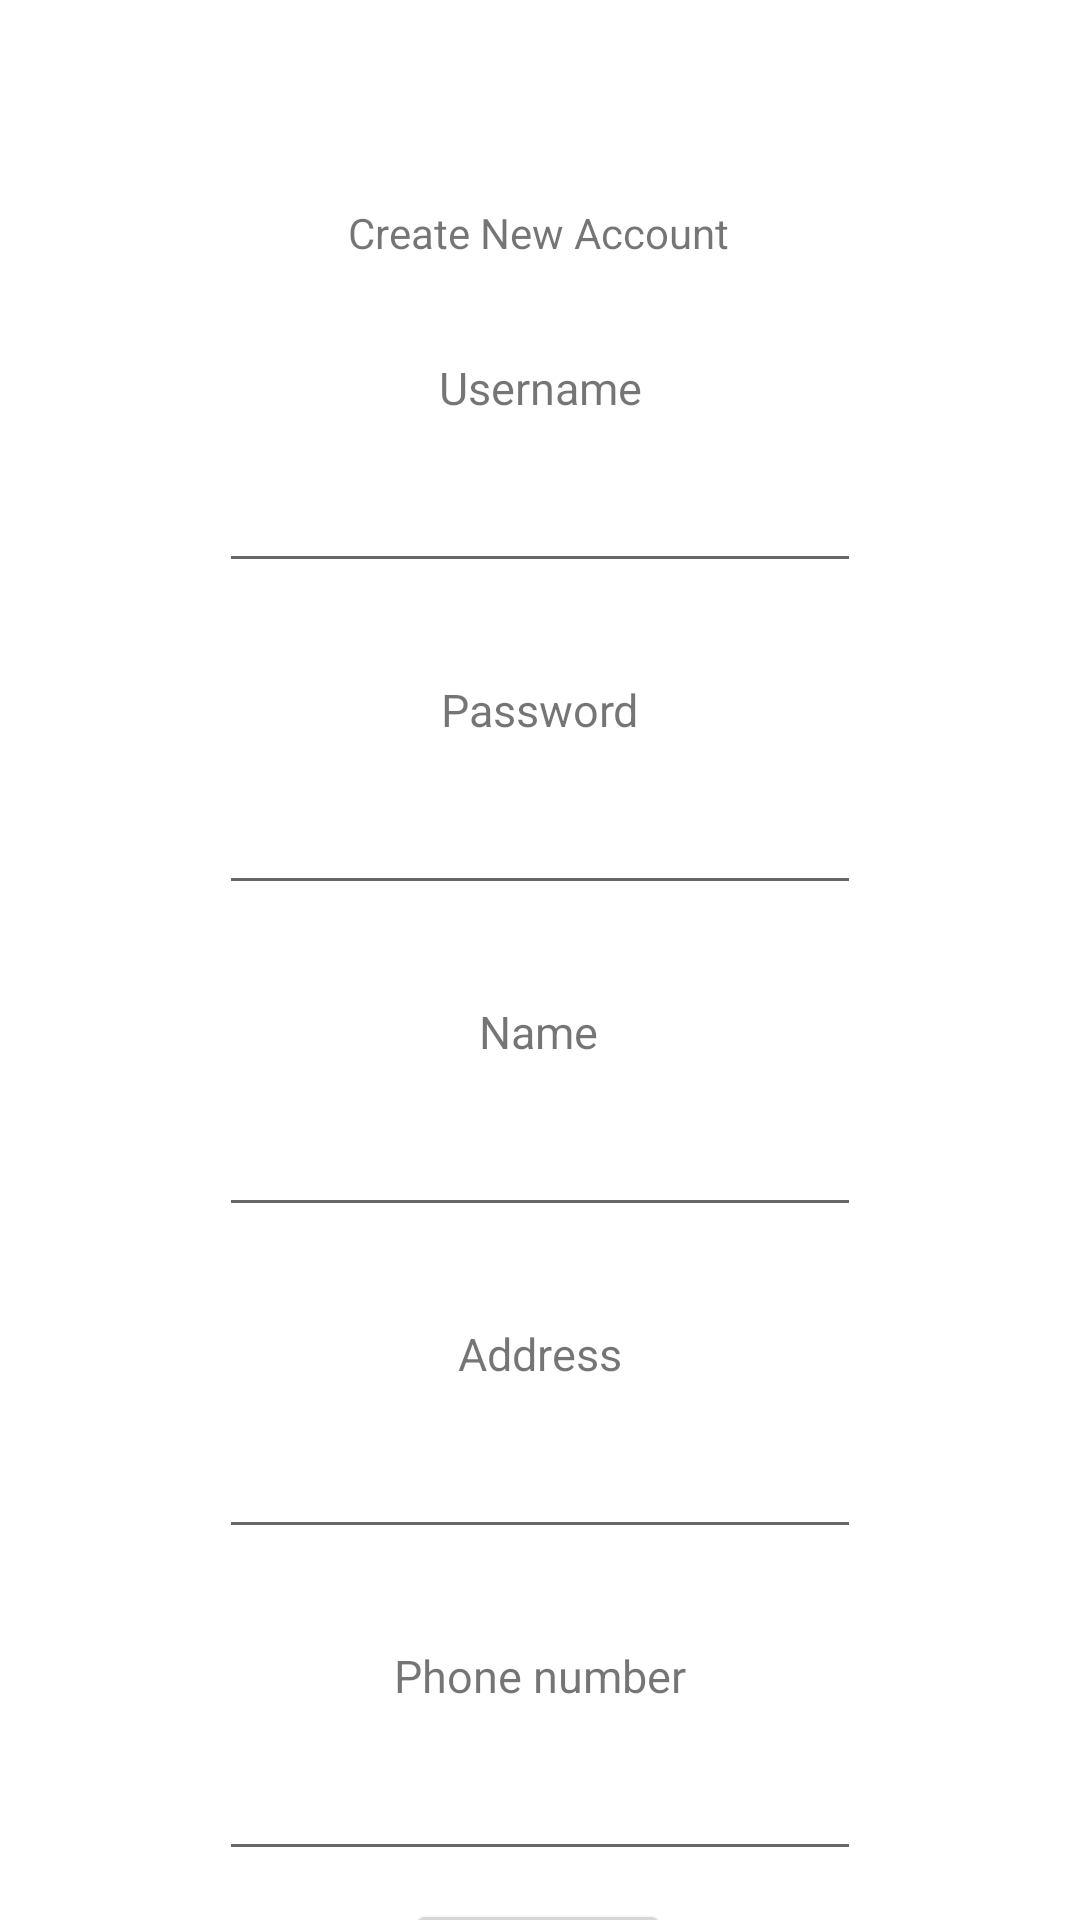

Produce the Android XML layout that renders to this screen, including the resource entries it uses.
<!-- AndroidManifest.xml: application theme Theme.ShopWay -->
<!-- res/layout/activity_register.xml -->
<?xml version="1.0" encoding="utf-8"?>
<androidx.constraintlayout.widget.ConstraintLayout xmlns:android="http://schemas.android.com/apk/res/android"
    xmlns:app="http://schemas.android.com/apk/res-auto"
    xmlns:tools="http://schemas.android.com/tools"
    android:layout_width="match_parent"
    android:layout_height="match_parent">

    <EditText
        android:id="@+id/nameInput"
        android:layout_width="214dp"
        android:layout_height="39dp"
        android:layout_marginTop="16dp"
        android:ems="10"
        android:inputType="textPersonName"
        app:layout_constraintEnd_toEndOf="parent"
        app:layout_constraintStart_toStartOf="parent"
        app:layout_constraintTop_toBottomOf="@+id/textView8" />

    <EditText
        android:id="@+id/addressInput"
        android:layout_width="214dp"
        android:layout_height="39dp"
        android:layout_marginTop="16dp"
        android:ems="10"
        android:inputType="textPersonName"
        app:layout_constraintEnd_toEndOf="parent"
        app:layout_constraintStart_toStartOf="parent"
        app:layout_constraintTop_toBottomOf="@+id/textView9" />

    <EditText
        android:id="@+id/phoneInput"
        android:layout_width="214dp"
        android:layout_height="39dp"
        android:layout_marginTop="16dp"
        android:ems="10"
        android:inputType="textPersonName"
        app:layout_constraintEnd_toEndOf="parent"
        app:layout_constraintStart_toStartOf="parent"
        app:layout_constraintTop_toBottomOf="@+id/textView10" />

    <TextView
        android:id="@+id/textView4"
        android:layout_width="wrap_content"
        android:layout_height="wrap_content"
        android:layout_marginTop="68dp"
        android:text="Create New Account"
        app:layout_constraintEnd_toEndOf="parent"
        app:layout_constraintHorizontal_bias="0.498"
        app:layout_constraintStart_toStartOf="parent"
        app:layout_constraintTop_toTopOf="parent" />

    <TextView
        android:id="@+id/textView6"
        android:layout_width="wrap_content"
        android:layout_height="wrap_content"
        android:layout_marginTop="32dp"
        android:text="Username"
        android:textSize="15dp"
        app:layout_constraintEnd_toEndOf="parent"
        app:layout_constraintStart_toStartOf="parent"
        app:layout_constraintTop_toBottomOf="@+id/textView4" />

    <EditText
        android:id="@+id/userNameInput"
        android:layout_width="214dp"
        android:layout_height="39dp"
        android:layout_marginTop="16dp"
        android:ems="10"
        android:inputType="textPersonName"
        app:layout_constraintEnd_toEndOf="parent"
        app:layout_constraintStart_toStartOf="parent"
        app:layout_constraintTop_toBottomOf="@+id/textView6" />

    <TextView
        android:id="@+id/textView7"
        android:layout_width="wrap_content"
        android:layout_height="wrap_content"
        android:layout_marginTop="32dp"
        android:textSize="15dp"
        android:text="Password"
        app:layout_constraintEnd_toEndOf="parent"
        app:layout_constraintStart_toStartOf="parent"
        app:layout_constraintTop_toBottomOf="@+id/userNameInput" />

    <TextView
        android:id="@+id/textView8"
        android:layout_width="wrap_content"
        android:layout_height="wrap_content"
        android:layout_marginTop="32dp"
        android:text="Name"
        android:textSize="15dp"
        app:layout_constraintEnd_toEndOf="parent"
        app:layout_constraintHorizontal_bias="0.498"
        app:layout_constraintStart_toStartOf="parent"
        app:layout_constraintTop_toBottomOf="@+id/passInput" />

    <TextView
        android:id="@+id/textView9"
        android:layout_width="wrap_content"
        android:layout_height="wrap_content"
        android:layout_marginTop="32dp"
        android:text="Address"
        android:textSize="15dp"
        app:layout_constraintEnd_toEndOf="parent"
        app:layout_constraintStart_toStartOf="parent"
        app:layout_constraintTop_toBottomOf="@+id/nameInput" />

    <TextView
        android:id="@+id/textView10"
        android:layout_width="wrap_content"
        android:layout_height="wrap_content"
        android:layout_marginTop="32dp"
        android:text="Phone number"
        android:textSize="15dp"
        app:layout_constraintEnd_toEndOf="parent"
        app:layout_constraintStart_toStartOf="parent"
        app:layout_constraintTop_toBottomOf="@+id/addressInput" />

    <Button
        android:id="@+id/regButton"
        android:layout_width="wrap_content"
        android:layout_height="wrap_content"
        android:layout_marginTop="16dp"
        android:text="Register"
        app:layout_constraintBottom_toBottomOf="parent"
        app:layout_constraintEnd_toEndOf="parent"
        app:layout_constraintHorizontal_bias="0.498"
        app:layout_constraintStart_toStartOf="parent"
        app:layout_constraintTop_toBottomOf="@+id/phoneInput"
        app:layout_constraintVertical_bias="0.145" />

    <EditText
        android:id="@+id/passInput"
        android:layout_width="214dp"
        android:layout_height="39dp"
        android:layout_marginTop="16dp"
        android:ems="10"
        android:inputType="textPassword"
        app:layout_constraintEnd_toEndOf="parent"
        app:layout_constraintStart_toStartOf="parent"
        app:layout_constraintTop_toBottomOf="@+id/textView7" />

</androidx.constraintlayout.widget.ConstraintLayout>
<!-- resources referenced by this layout -->
<resources>
  <style name="Theme.ShopWay" parent="Theme.MaterialComponents.DayNight.NoActionBar">
          
          <item name="colorPrimary">@color/purple_200</item>
          <item name="colorPrimaryVariant">@color/purple_200</item>
          <item name="colorOnPrimary">@color/dark_gray</item>
          
          <item name="colorSecondary">@color/purple_200</item>
          <item name="colorSecondaryVariant">@color/purple_200</item>
          <item name="colorOnSecondary">@color/dark_gray</item>
          
          <item name="android:statusBarColor" tools:targetApi="l">?attr/colorPrimaryVariant</item>
          
      </style>
  <color name="purple_200">#FFBB86FC</color>
  <color name="dark_gray">#616161</color>
</resources>
